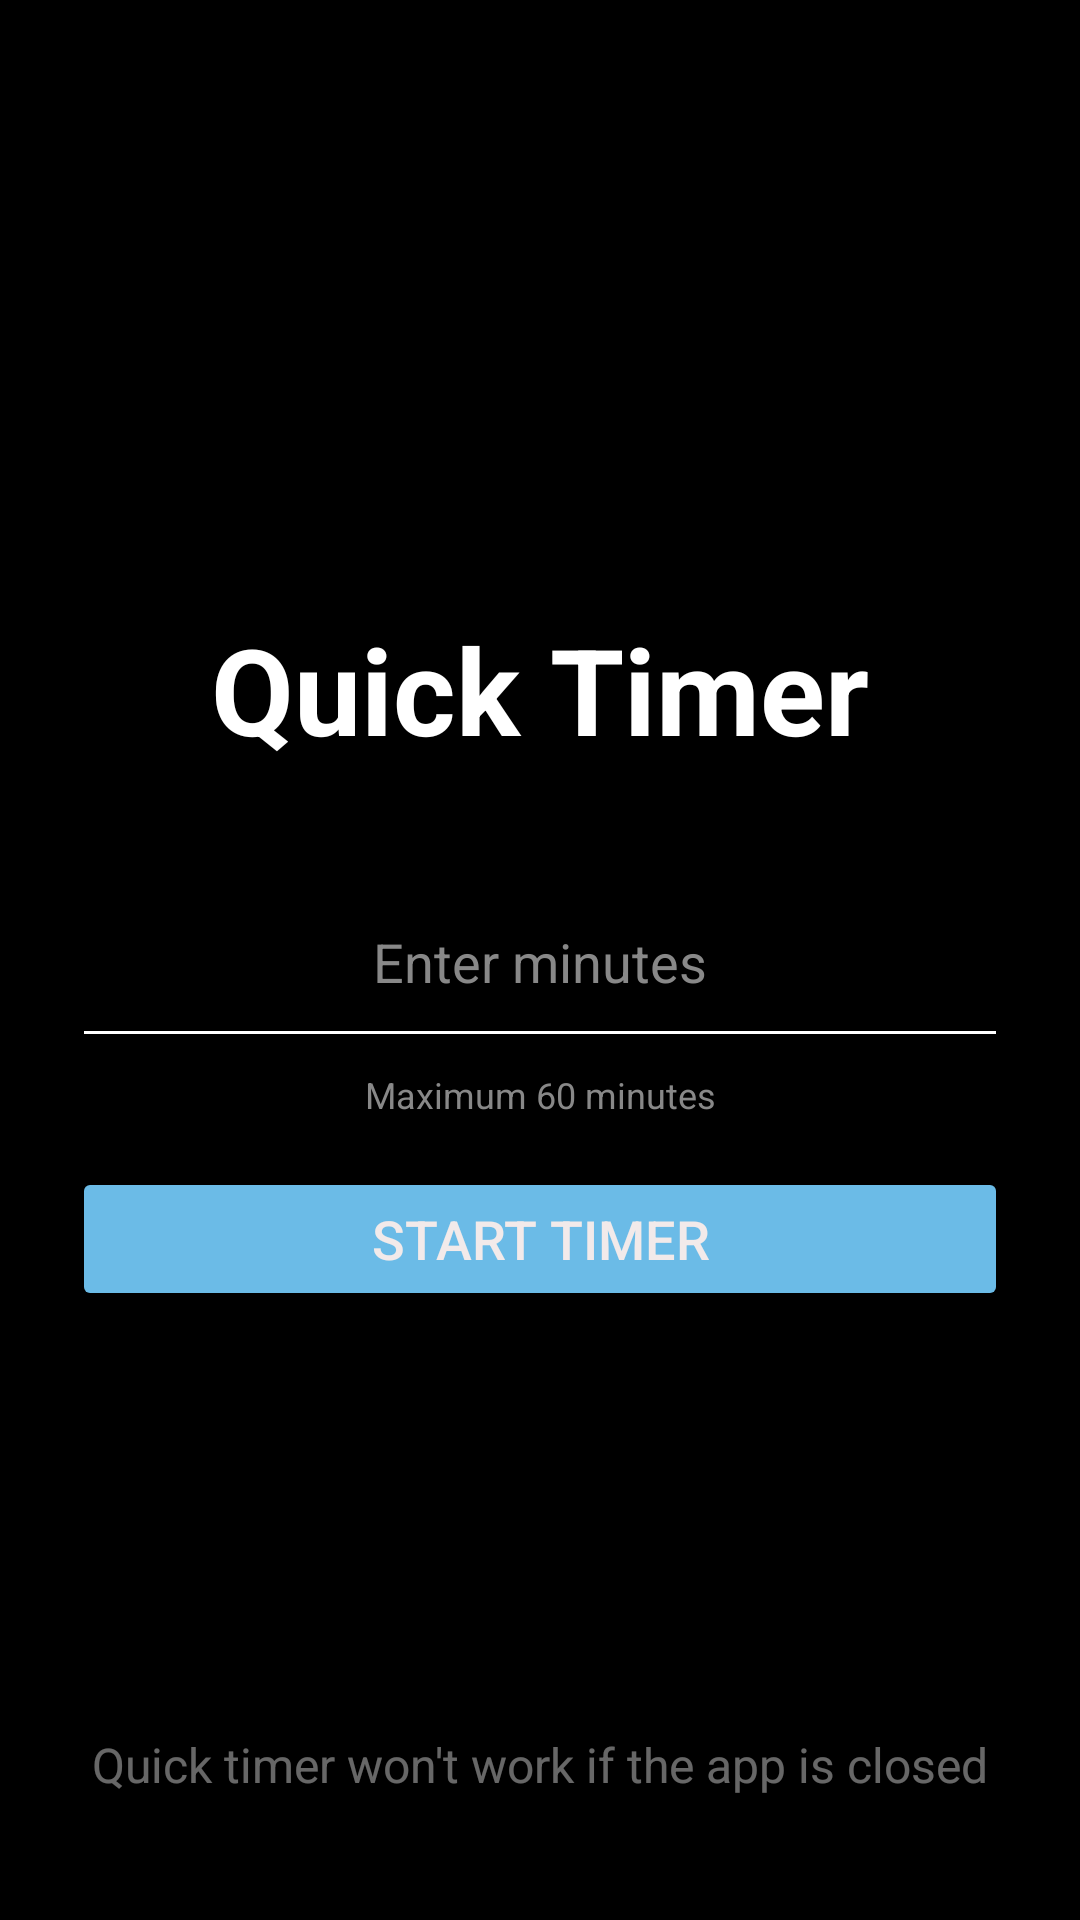

Write the Android layout XML for this screen, with the resource values it uses.
<!-- AndroidManifest.xml: application theme Theme.AutoMuteFinal -->
<!-- res/layout/activity_quick_timer.xml -->
<?xml version="1.0" encoding="utf-8"?>
<androidx.constraintlayout.widget.ConstraintLayout
    xmlns:android="http://schemas.android.com/apk/res/android"
    xmlns:app="http://schemas.android.com/apk/res-auto"
    xmlns:tools="http://schemas.android.com/tools"
    android:id="@+id/main"
    android:layout_width="match_parent"
    android:layout_height="match_parent"
    android:background="#000000"
    android:padding="24dp">

    <TextView
        android:id="@+id/titleText"
        android:layout_width="wrap_content"
        android:layout_height="wrap_content"
        android:text="Quick Timer"
        android:textColor="#FFFFFF"
        android:textSize="40sp"
        android:textStyle="bold"
        app:layout_constraintTop_toTopOf="parent"
        app:layout_constraintStart_toStartOf="parent"
        app:layout_constraintEnd_toEndOf="parent"
        app:layout_constraintBottom_toTopOf="@id/inputLayout"
        app:layout_constraintVertical_chainStyle="packed"/>

    <LinearLayout
        android:id="@+id/inputLayout"
        android:layout_width="0dp"
        android:layout_height="wrap_content"
        android:orientation="vertical"
        android:layout_marginTop="32dp"
        app:layout_constraintTop_toBottomOf="@id/titleText"
        app:layout_constraintStart_toStartOf="parent"
        app:layout_constraintEnd_toEndOf="parent"
        app:layout_constraintBottom_toTopOf="@id/timerLayout">

        <EditText
            android:id="@+id/minutesInput"
            android:layout_width="match_parent"
            android:layout_height="wrap_content"
            android:hint="Enter minutes"
            android:inputType="number"
            android:padding="20dp"
            android:backgroundTint="#FFFFFF"
            android:textColor="#FFFFFF"
            android:textColorHint="#888888"
            android:textSize="18sp"
            android:gravity="center"/>

        
        <TextView
            android:layout_width="match_parent"
            android:layout_height="wrap_content"
            android:text="Maximum 60 minutes"
            android:textColor="#888888"
            android:textSize="12sp"
            android:gravity="center"
            android:layout_marginTop="4dp"/>

        <Button
            android:id="@+id/startTimerButton"
            android:layout_width="match_parent"
            android:layout_height="wrap_content"
            android:layout_marginTop="16dp"
            android:backgroundTint="#6BBBE7"
            android:text="Start Timer"
            android:textColor="#F2EAEA"
            android:textSize="18sp" />
    </LinearLayout>

    <LinearLayout
        android:id="@+id/timerLayout"
        android:layout_width="0dp"
        android:layout_height="wrap_content"
        android:orientation="vertical"
        android:gravity="center"
        android:visibility="gone"
        tools:visibility="visible"
        app:layout_constraintTop_toBottomOf="@id/inputLayout"
        app:layout_constraintStart_toStartOf="parent"
        app:layout_constraintEnd_toEndOf="parent"
        app:layout_constraintBottom_toBottomOf="parent">

        <TextView
            android:id="@+id/countdownTextView"
            android:layout_width="wrap_content"
            android:layout_height="wrap_content"
            android:textColor="#6BBBE7"
            android:textSize="60sp"
            android:textStyle="bold"
            tools:text="14:59" />

        <Button
            android:id="@+id/cancelTimerButton"
            android:layout_width="match_parent"
            android:layout_height="wrap_content"
            android:backgroundTint="#555555"
            android:text="Cancel"
            android:textColor="#FFFFFF"
            android:textSize="18sp"
            android:layout_marginTop="16dp"/>
    </LinearLayout>

    <TextView
        android:id="@+id/textView4"
        android:layout_width="wrap_content"
        android:layout_height="wrap_content"
        android:text="Quick timer won't work if the app is closed"
        android:textColor="#6EEFEFEF"
        android:textColorLink="#F4F2F2"
        android:textSize="16sp"
        app:layout_constraintBottom_toBottomOf="parent"
        app:layout_constraintEnd_toEndOf="parent"
        app:layout_constraintHorizontal_bias="0.492"
        app:layout_constraintStart_toStartOf="parent"
        app:layout_constraintTop_toBottomOf="@+id/timerLayout"
        app:layout_constraintVertical_bias="0.892" />

</androidx.constraintlayout.widget.ConstraintLayout>
<!-- resources referenced by this layout -->
<resources>
  <style name="Theme.AutoMuteFinal" parent="Base.Theme.AutoMuteFinal" />
  <style name="Base.Theme.AutoMuteFinal" parent="Theme.Material3.DayNight.NoActionBar">
      </style>
</resources>
